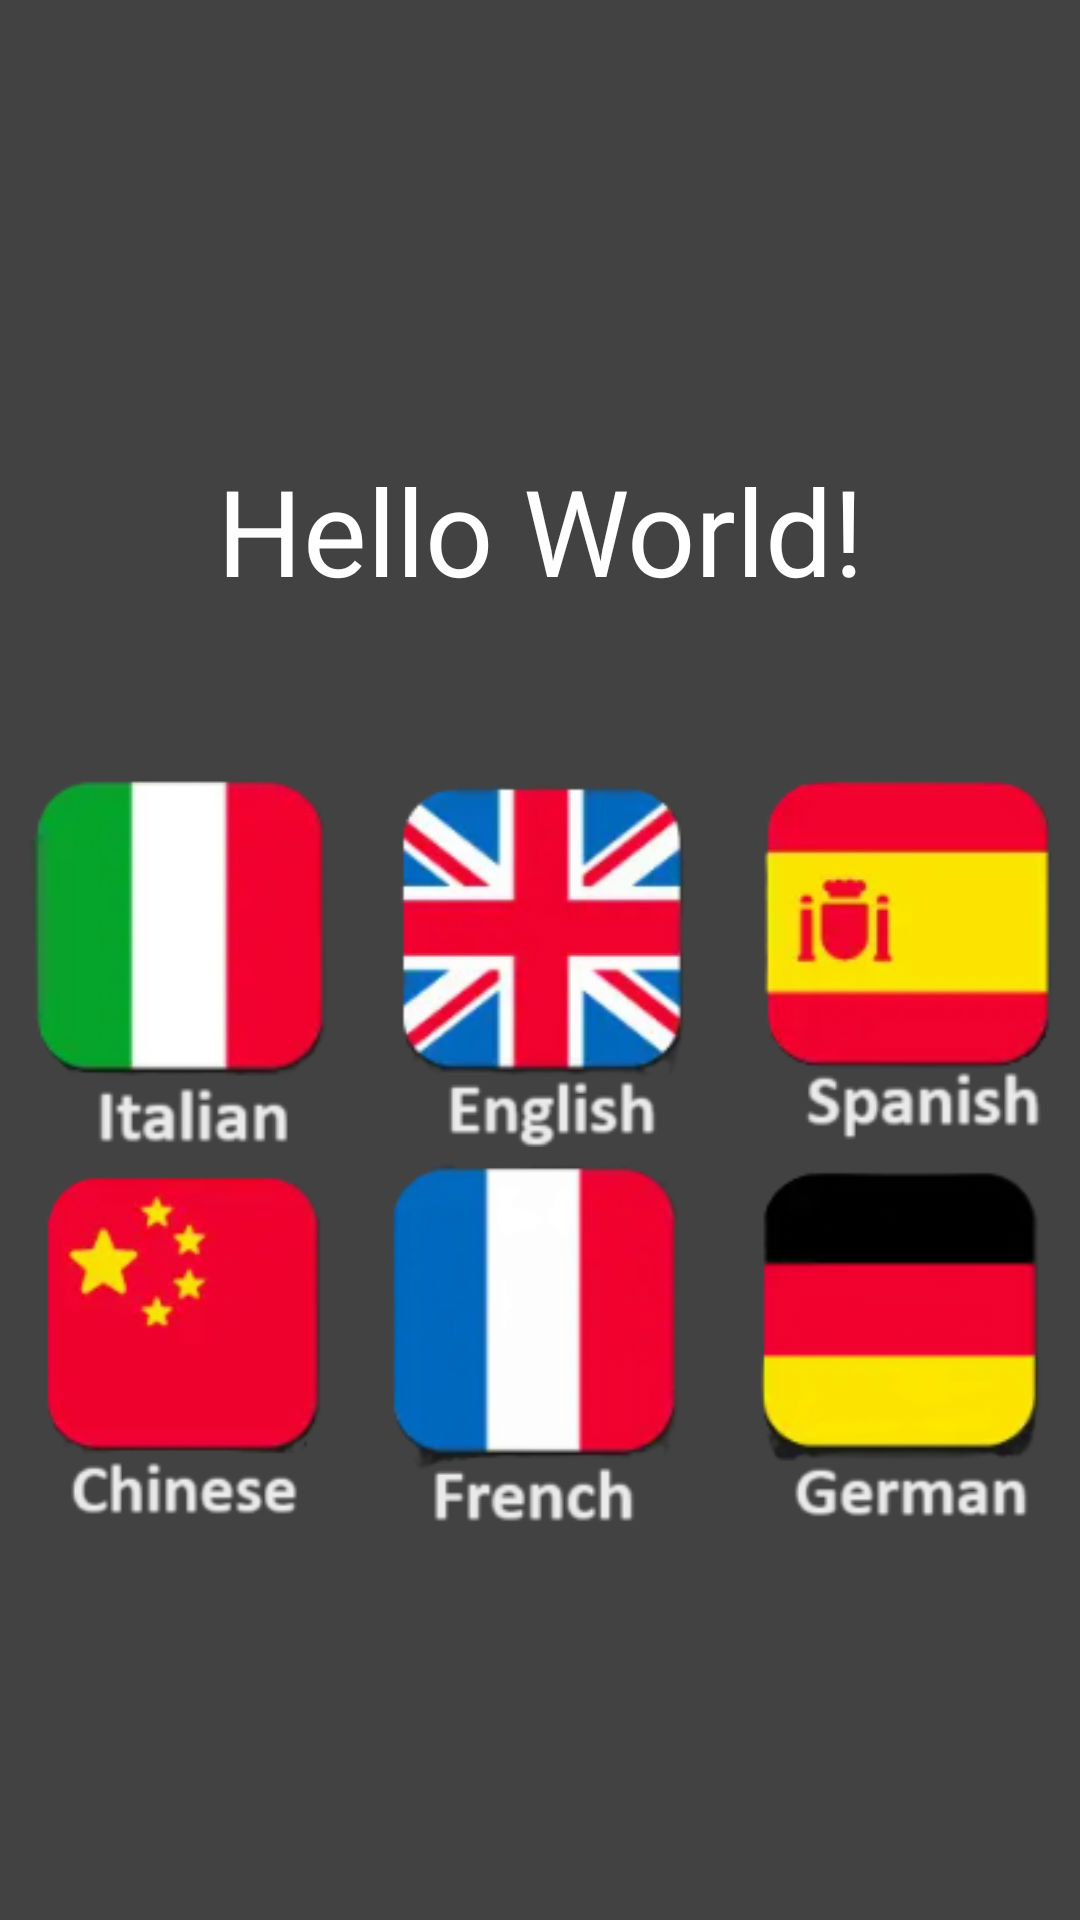

Write the Android layout XML for this screen, with the resource values it uses.
<!-- AndroidManifest.xml: application theme Theme.LingoLab -->
<!-- res/layout/activity_lingo_lab_main.xml -->
<?xml version="1.0" encoding="utf-8"?>
<LinearLayout xmlns:android="http://schemas.android.com/apk/res/android"
    xmlns:app="http://schemas.android.com/apk/res-auto"
    xmlns:tools="http://schemas.android.com/tools"
    android:layout_width="match_parent"
    android:layout_height="match_parent"
    android:orientation="vertical"
    android:background="@color/cardview_dark_background"
    tools:context=".LingoLabMain">


    <TextView
        android:id="@+id/tvLangInverter"
        android:layout_width="match_parent"
        android:layout_height="wrap_content"
        android:text="@string/languageSwap"
        android:textSize="40sp"
        android:textColor="@color/white"
        android:gravity="center"
        android:layout_marginTop="150dp"
        android:layout_marginBottom="50dp"/>


    <LinearLayout
        android:layout_width="match_parent"
        android:layout_height="wrap_content"
        android:orientation="horizontal">

        <ImageView
            android:id="@+id/imgItalian"
            android:layout_width="wrap_content"
            android:layout_height="129dp"
            android:layout_weight="1"
            android:scaleType="fitCenter"
            app:srcCompat="@drawable/italian" />

        <ImageView
            android:id="@+id/imgEnglish"
            android:layout_width="wrap_content"
            android:layout_height="129dp"
            android:layout_weight="1"
            android:scaleType="fitCenter"
            app:srcCompat="@drawable/english" />

        <ImageView
            android:id="@+id/imgSpanish"
            android:layout_width="wrap_content"
            android:layout_height="129dp"
            android:layout_weight="1"
            app:srcCompat="@drawable/spanish" />

    </LinearLayout>

    <LinearLayout
        android:layout_width="match_parent"
        android:layout_height="wrap_content"
        android:orientation="horizontal">

    <ImageView
        android:id="@+id/imgChinese"
        android:layout_width="wrap_content"
        android:layout_height="129dp"
        android:layout_weight="1"
        app:srcCompat="@drawable/chinese" />

    <ImageView
        android:id="@+id/imgFrench"
        android:layout_width="wrap_content"
        android:layout_height="129dp"
        android:layout_weight="1"
        app:srcCompat="@drawable/french" />

    <ImageView
        android:id="@+id/imgGerman"
        android:layout_width="wrap_content"
        android:layout_height="129dp"
        android:layout_weight="1"
        app:srcCompat="@drawable/german" />
    </LinearLayout>


</LinearLayout>
<!-- resources referenced by this layout -->
<resources>
  <!-- drawable chinese: png bitmap (drawable, 13414 bytes) -->
  <!-- drawable english: png bitmap (drawable, 22330 bytes) -->
  <!-- drawable french: png bitmap (drawable, 9652 bytes) -->
  <!-- drawable german: png bitmap (drawable, 8587 bytes) -->
  <!-- drawable italian: png bitmap (drawable, 9151 bytes) -->
  <!-- drawable spanish: png bitmap (drawable, 12223 bytes) -->
  <string name="languageSwap">Hello World!</string>
  <style name="Theme.LingoLab" parent="Base.Theme.LingoLab" />
  <style name="Base.Theme.LingoLab" parent="Theme.Material3.DayNight.NoActionBar">
          
          
      </style>
  <!-- not gathered from this repository: default colours our renderer supplied (Android Studio template values) -->
  <color name="white">#FFFFFFFF</color>
</resources>
